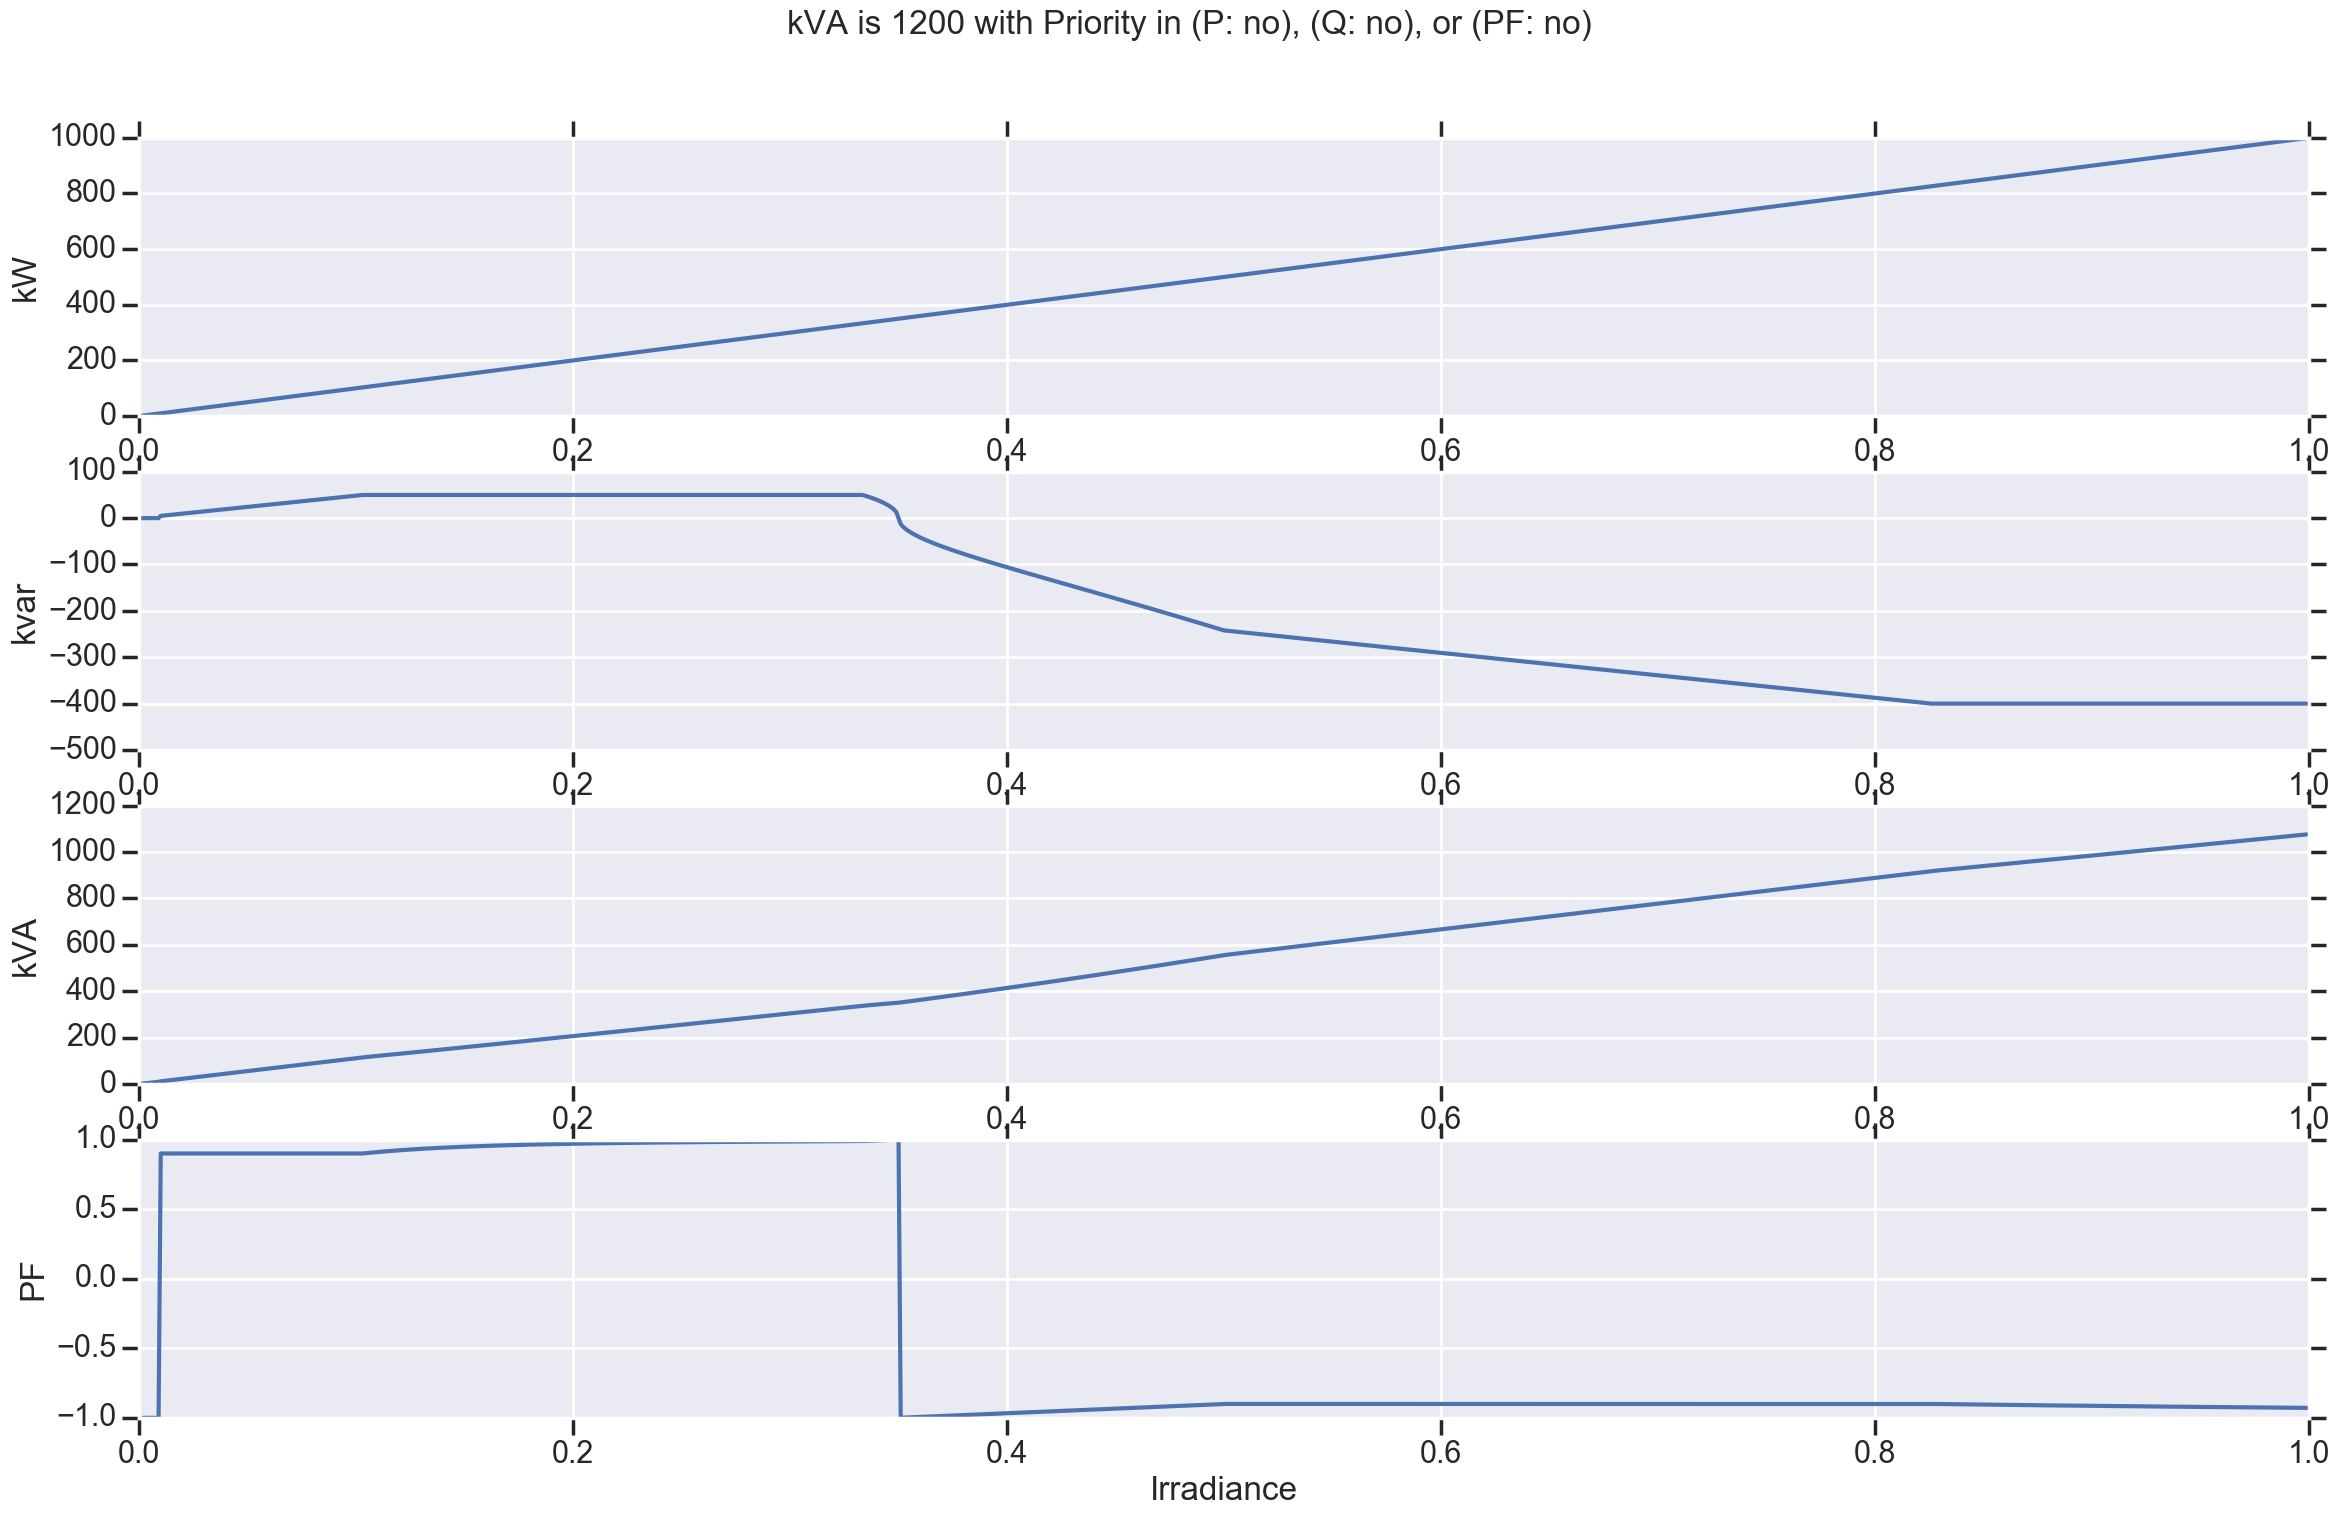

Data behind this chart, as committed beside it:
, 3ph Active Power (kW), 3ph Reactive Power (kvar), Power Factor, 3ph Apparent Power (kVA), Irradiance
0.0, -0.0, -0.0, , 0.0, 0.0
0.001, 1.0, -0.0, , 1.0, 0.001
0.002, 2, -9.685169333195631e-16, -1.0, 2, 0.002
0.003, 3, -5.084349607997751e-15, -1.0, 3, 0.003
0.004, 4, -1.5494272531668685e-14, -1.0, 4, 0.004
0.005, 5, -3.833083850324215e-14, -1.0, 5, 0.005
0.006, 6, -7.891753917022015e-14, -1.0, 6, 0.006
0.007, 7, -1.4572243411947738e-13, -1.0, 7, 0.007
0.008, 8, -2.4915003393743976e-13, -1.0, 8, 0.008
0.009, 9, -3.979097051853841e-13, -1.0, 9, 0.009
0.01, 10, 4.843, 0.9, 11.11, 0.01
0.011, 11, 5.328, 0.9, 12.22, 0.011
0.012, 12, 5.812, 0.9, 13.33, 0.012
0.013, 13, 6.296, 0.9, 14.44, 0.013
0.014, 14, 6.781, 0.9, 15.56, 0.014
0.015, 15, 7.265, 0.9, 16.67, 0.015
0.016, 16, 7.749, 0.9, 17.78, 0.016
0.017, 17, 8.233, 0.9, 18.89, 0.017
0.018, 18, 8.718, 0.9, 20, 0.018
0.019, 19, 9.202, 0.9, 21.11, 0.019
0.02, 20, 9.686, 0.9, 22.22, 0.02
0.021, 21, 10.17, 0.9, 23.33, 0.021
0.022, 22, 10.66, 0.9, 24.44, 0.022
0.023, 23, 11.14, 0.9, 25.56, 0.023
0.024, 24, 11.62, 0.9, 26.67, 0.024
0.025, 25, 12.11, 0.9, 27.78, 0.025
0.026, 26, 12.59, 0.9, 28.89, 0.026
0.027, 27, 13.08, 0.9, 30, 0.027
0.028, 28, 13.56, 0.9, 31.11, 0.028
0.029, 29, 14.05, 0.9, 32.22, 0.029
0.03, 30, 14.53, 0.9, 33.33, 0.03
0.031, 31, 15.01, 0.9, 34.44, 0.031
0.032, 32, 15.5, 0.9, 35.56, 0.032
0.033, 33, 15.98, 0.9, 36.67, 0.033
0.034, 34, 16.47, 0.9, 37.78, 0.034
0.035, 35, 16.95, 0.9, 38.89, 0.035
0.036, 36, 17.44, 0.9, 40, 0.036
0.037, 37, 17.92, 0.9, 41.11, 0.037
0.038, 38, 18.4, 0.9, 42.22, 0.038
0.039, 39, 18.89, 0.9, 43.33, 0.039
0.04, 40, 19.37, 0.9, 44.44, 0.04
0.041, 41, 19.86, 0.9, 45.56, 0.041
0.042, 42, 20.34, 0.9, 46.67, 0.042
0.043, 43, 20.83, 0.9, 47.78, 0.043
0.044, 44, 21.31, 0.9, 48.89, 0.044
0.045, 45, 21.79, 0.9, 50, 0.045
0.046, 46, 22.28, 0.9, 51.11, 0.046
0.047, 47, 22.76, 0.9, 52.22, 0.047
0.048, 48, 23.25, 0.9, 53.33, 0.048
0.049, 49, 23.73, 0.9, 54.44, 0.049
0.05, 50, 24.22, 0.9, 55.56, 0.05
0.051, 51, 24.7, 0.9, 56.67, 0.051
0.052, 52, 25.18, 0.9, 57.78, 0.052
0.053, 53, 25.67, 0.9, 58.89, 0.053
0.054, 54, 26.15, 0.9, 60, 0.054
0.055, 55, 26.64, 0.9, 61.11, 0.055
0.056, 56, 27.12, 0.9, 62.22, 0.056
0.057, 57, 27.61, 0.9, 63.33, 0.057
0.058, 58, 28.09, 0.9, 64.44, 0.058
0.059, 59, 28.57, 0.9, 65.56, 0.059
... 940 more rows
